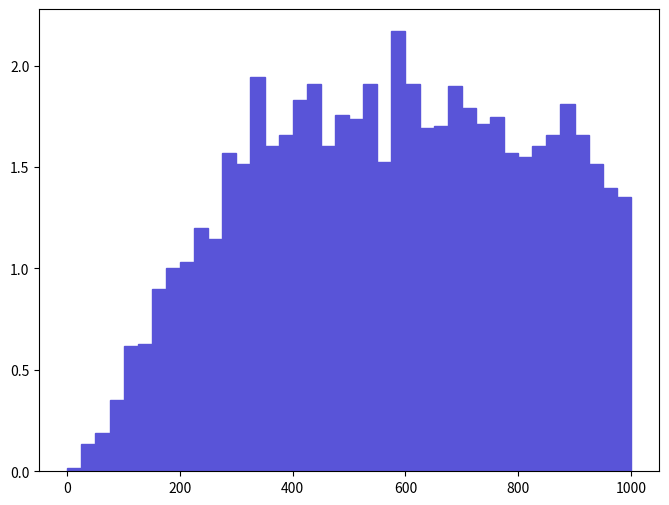

Here is the Python script that generated this plot: (Note: this script raises an exception after producing the figure.)
def selection_3():

    # Library import
    import numpy
    import matplotlib
    import matplotlib.pyplot   as plt
    import matplotlib.gridspec as gridspec

    # Library version
    matplotlib_version = matplotlib.__version__
    numpy_version      = numpy.__version__

    # Histo binning
    xBinning = numpy.linspace(0.0,1000.0,41,endpoint=True)

    # Creating data sequence: middle of each bin
    xData = numpy.array([12.5,37.5,62.5,87.5,112.5,137.5,162.5,187.5,212.5,237.5,262.5,287.5,312.5,337.5,362.5,387.5,412.5,437.5,462.5,487.5,512.5,537.5,562.5,587.5,612.5,637.5,662.5,687.5,712.5,737.5,762.5,787.5,812.5,837.5,862.5,887.5,912.5,937.5,962.5,987.5])

    # Creating weights for histo: y4_PT_0
    y4_PT_0_weights = numpy.array([0.017923090102,0.134423100765,0.188192401071,0.349500201989,0.618346403519,0.62730800357,0.8961543051,1.00369300571,1.03057700586,1.20084700683,1.14707700653,1.56827000893,1.51450100862,1.94465501107,1.60411600913,1.65788500943,1.8281550104,1.90880901086,1.60411600913,1.75646201,1.73853900989,1.90880901086,1.52346200867,2.16869301234,1.90880901086,1.69373200964,1.70269300969,1.89984701081,1.7923090102,1.71165500974,1.74750100995,1.56827000893,1.55034700882,1.60411600913,1.65788500943,1.8102320103,1.65788500943,1.51450100862,1.39800100796,1.3531930077])

    # Creating a new Canvas
    fig   = plt.figure(figsize=(8,6),dpi=80)
    frame = gridspec.GridSpec(1,1)
    pad   = fig.add_subplot(frame[0])

    # Creating a new Stack
    pad.hist(x=xData, bins=xBinning, weights=y4_PT_0_weights,\
             label="$unweighted\_events$", histtype="stepfilled", rwidth=1.0,\
             color="#5954d8", edgecolor="#5954d8", linewidth=1, linestyle="solid",\
             bottom=None, cumulative=False, normed=False, align="mid", orientation="vertical")


    # Axis
    plt.rc('text',usetex=False)
    plt.xlabel(r"$p_{T}$ $[ z_{1} ]$ $(GeV/c)$ ",\
               fontsize=16,color="black")
    plt.ylabel(r"$\mathrm{Events}$ $(\mathcal{L}_{\mathrm{int}} = 10\ \mathrm{fb}^{-1})$ ",\
               fontsize=16,color="black")

    # Boundary of y-axis
    ymax=(y4_PT_0_weights).max()*1.1
    #ymin=0 # linear scale
    ymin=min([x for x in (y4_PT_0_weights) if x])/100. # log scale
    plt.gca().set_ylim(ymin,ymax)

    # Log/Linear scale for X-axis
    plt.gca().set_xscale("linear")
    #plt.gca().set_xscale("log",nonposx="clip")

    # Log/Linear scale for Y-axis
    #plt.gca().set_yscale("linear")
    plt.gca().set_yscale("log",nonposy="clip")

    # Saving the image
    plt.savefig('../../HTML/MadAnalysis5job_0/selection_3.png')
    plt.savefig('../../PDF/MadAnalysis5job_0/selection_3.png')
    plt.savefig('../../DVI/MadAnalysis5job_0/selection_3.eps')

# Running!
if __name__ == '__main__':
    selection_3()
